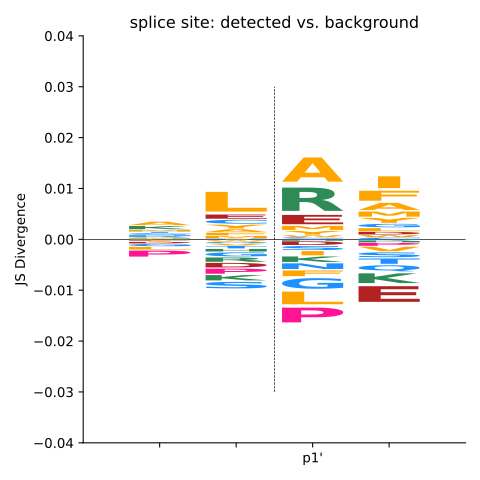

The file beside this chart, header and first rows:
A, C, D, E, F, G, H, I, K, L, M, N, P, Q, R, S, T, V, W, Y
0.0008519, 0.0002162, -0.0003573, -0.0001607, -0.0001049, -0.0005801, 0.0001197, -0.0002086, 0.0007808, -0.0006557, 0.0004009, 0.0002101, -0.001479, 0.0001436, 0.0002063, 0.0002125, 0.0002474, 6.0460519639518346e-06, 5.411318315992383e-05, 9.65495150020231e-05
0.0006943, 0.0009773, -0.001121, 0.00102, 0.0006282, -0.001007, -0.0006226, -0.0001387, -0.001314, 0.004838, 0.0005679, 0.0001618, -0.001251, -0.0003284, -0.001057, -0.001606, -0.0005754, -0.0004708, -0.0003184, 0.0009216
0.005949, 0.0002384, -0.0009169, 0.002285, -0.001394, -0.002607, -0.000195, -0.001027, -0.001344, -0.003089, 0.0009945, -0.001392, -0.003626, 0.0001645, 0.005713, -0.001003, -9.676130800704302e-05, 2.66174636001131e-05, 0.0004113, 0.0009072
0.001753, 0.0003879, 0.0006416, -0.003843, 0.002447, 0.0008583, -0.0003381, 0.002877, -0.002382, 0.0007478, 0.001261, -0.0001366, -0.0007151, -0.001504, -0.0001585, -0.001191, -0.001307, -0.001095, 0.000499, 0.001199
